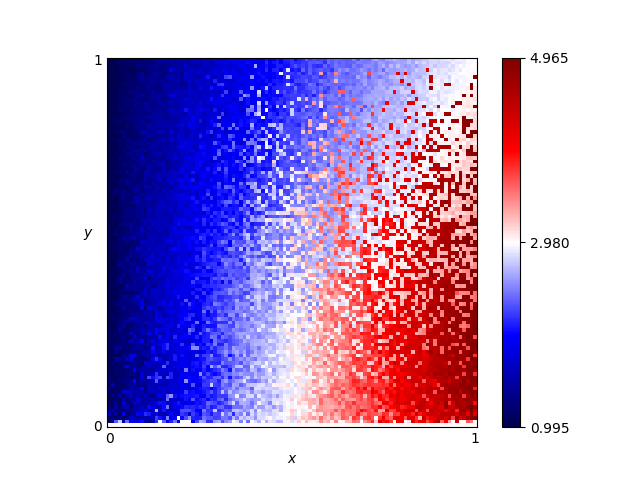

The table this chart was drawn from, first rows:
x, y, score
0.46, 0.76, 2.725
0.54, 0.86, 2.195
0.16, 0.19, 1.585
0.61, 0.18, 3.465
0.82, 0.41, 3.2
0.72, 0.66, 3.685
0.63, 0.37, 3.625
0.41, 0.28, 2.72
0.16, 0.44, 1.73
0.8, 0.33, 3.245
0.84, 0.23, 4.335
0.25, 0.48, 2.065
0.62, 0.7, 3.665
0.78, 0.28, 3.095
0.03, 0.68, 1.055
0.57, 0.0, 3.0
0.69, 0.37, 3.625
0.46, 0.05, 2.765
0.65, 0.03, 3.455
0.56, 0.8, 2.285
0.28, 0.44, 2.2
0.65, 0.0, 3.0
0.57, 0.1, 3.215
0.44, 0.29, 2.785
0.63, 0.49, 3.695
0.26, 0.03, 2.325
0.92, 0.27, 4.705
0.69, 0.35, 3.005
0.79, 0.78, 2.78
0.3, 0.26, 2.265
0.98, 0.54, 3.275
0.25, 0.62, 1.985
0.55, 0.43, 3.305
0.19, 0.06, 2.075
0.14, 0.65, 1.495
0.09, 0.65, 1.295
0.92, 1.0, 2.89
0.51, 0.43, 2.585
0.36, 0.66, 2.415
0.33, 0.92, 1.775
0.01, 0.93, 1.025
0.25, 0.81, 1.565
0.9, 0.46, 3.28
0.3, 0.12, 2.115
0.87, 0.59, 4.705
0.8, 0.75, 2.915
0.93, 0.2, 4.695
0.34, 0.41, 2.26
0.05, 0.48, 1.165
0.9, 0.12, 4.545
0.59, 0.65, 2.405
0.72, 0.62, 3.855
0.29, 0.87, 1.775
0.02, 0.72, 1.065
0.8, 0.35, 3.175
0.09, 0.22, 1.375
0.05, 0.61, 1.175
0.49, 0.38, 2.54
0.62, 0.21, 3.645
0.79, 0.55, 2.995
... 10,141 more rows
